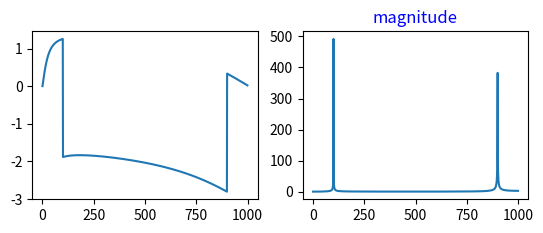

Reproduce this figure in Python.
import numpy as np
import matplotlib.pyplot as plt
import cmath as cm
j=cm.sqrt(-1)
pi=3.14
def dtft(x):
	N=len(x)
	y=[]
	w=np.linspace(0,2*pi,1000)
	for i in range(0,1000):
		s=0
		for n in range(0,N,1):
			s=s+(x[n]*np.exp(-j*w[i]*n))
		y=np.append(y,s)
	return y
t=np.arange(0,100,0.1)
x=np.sin(2*pi*t)
y=dtft(x)
plt.subplot(2,2,1)
plt.plot(np.angle(y))
plt.subplot(2,2,2)
plt.title("magnitude",color="b")
plt.plot(np.abs(y))
plt.show()
